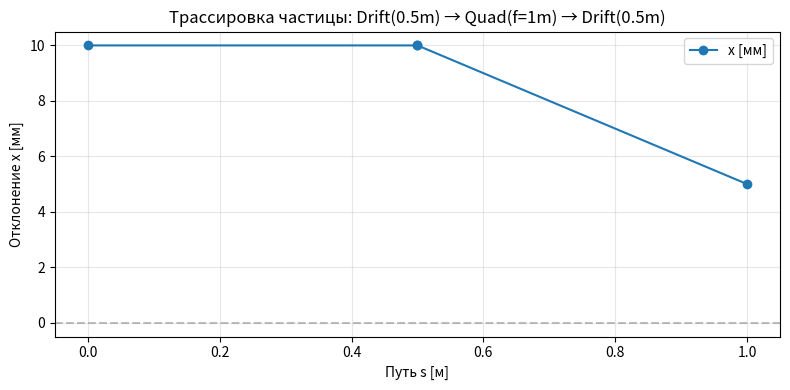

The matplotlib source for this figure:
import numpy as np
import matplotlib.pyplot as plt

def M_drift(L):
    # 'drift mat'
    return np.array([[1,L],
                     [0,1]])
def M_thin_quad(f):
    # thin lens with focal len f
    return np.array([[1,0],
                    [-1/f,1]])

def track_particle(elements,x0,xp0):
    '''elements: list of tuples(matri, length)
    x0,xp0: init conditions
    return: arrays s,x,xp for graph'''
    state=np.array([x0,xp0])
    s_list,x_list,xp_list=[0],[x0],[xp0]
    s=0
    
    for M,length in elements:
        state=M @ state # matrix x vector
        s+=length
        s_list.append(s)
        x_list.append(state[0])
        xp_list.append(state[1])
    return np.array(s_list), np.array(x_list), np.array(xp_list)

# tests
print('drift 1m, x0=0.01 , xp0=0')
M=M_drift(1.0)
x_final=M@np.array([0.001,0])
print(f'result: x={x_final[0]:.4f} m, xp={x_final[1]:.4f} rad')

print("drift 1 м, x0=0, xp0=0.01 rads")
x_final = M_drift(1.0) @ np.array([0, 0.01])
print(f"result: x={x_final[0]:.4f} м, xp={x_final[1]:.4f} rad")

print(" 2: lens f=2 м, x0=0.02 м, xp0=0")
M = M_thin_quad(2.0)
x_final = M @ np.array([0.02, 0])
print(f"result: x={x_final[0]:.4f} м, xp={x_final[1]:.4f} rad")


#visualizing a sequence drift-lens-drift
elements=[
    (M_drift(0.5),0.5),
    (M_thin_quad(1.0),0),
    (M_drift(0.5),0.5)]
s,x,xp=track_particle(elements, x0=0.01, xp0=0)

plt.figure(figsize=(8, 4))
plt.plot(s, x*1000, 'o-', label='x [мм]')  # Переводим в мм для наглядности
plt.axhline(0, color='gray', linestyle='--', alpha=0.5)
plt.xlabel('Путь s [м]')
plt.ylabel('Отклонение x [мм]')
plt.title('Трассировка частицы: Drift(0.5m) → Quad(f=1m) → Drift(0.5m)')
plt.grid(True, alpha=0.3)
plt.legend()
plt.tight_layout()
plt.savefig('day1_tracking.png', dpi=150)
plt.show()